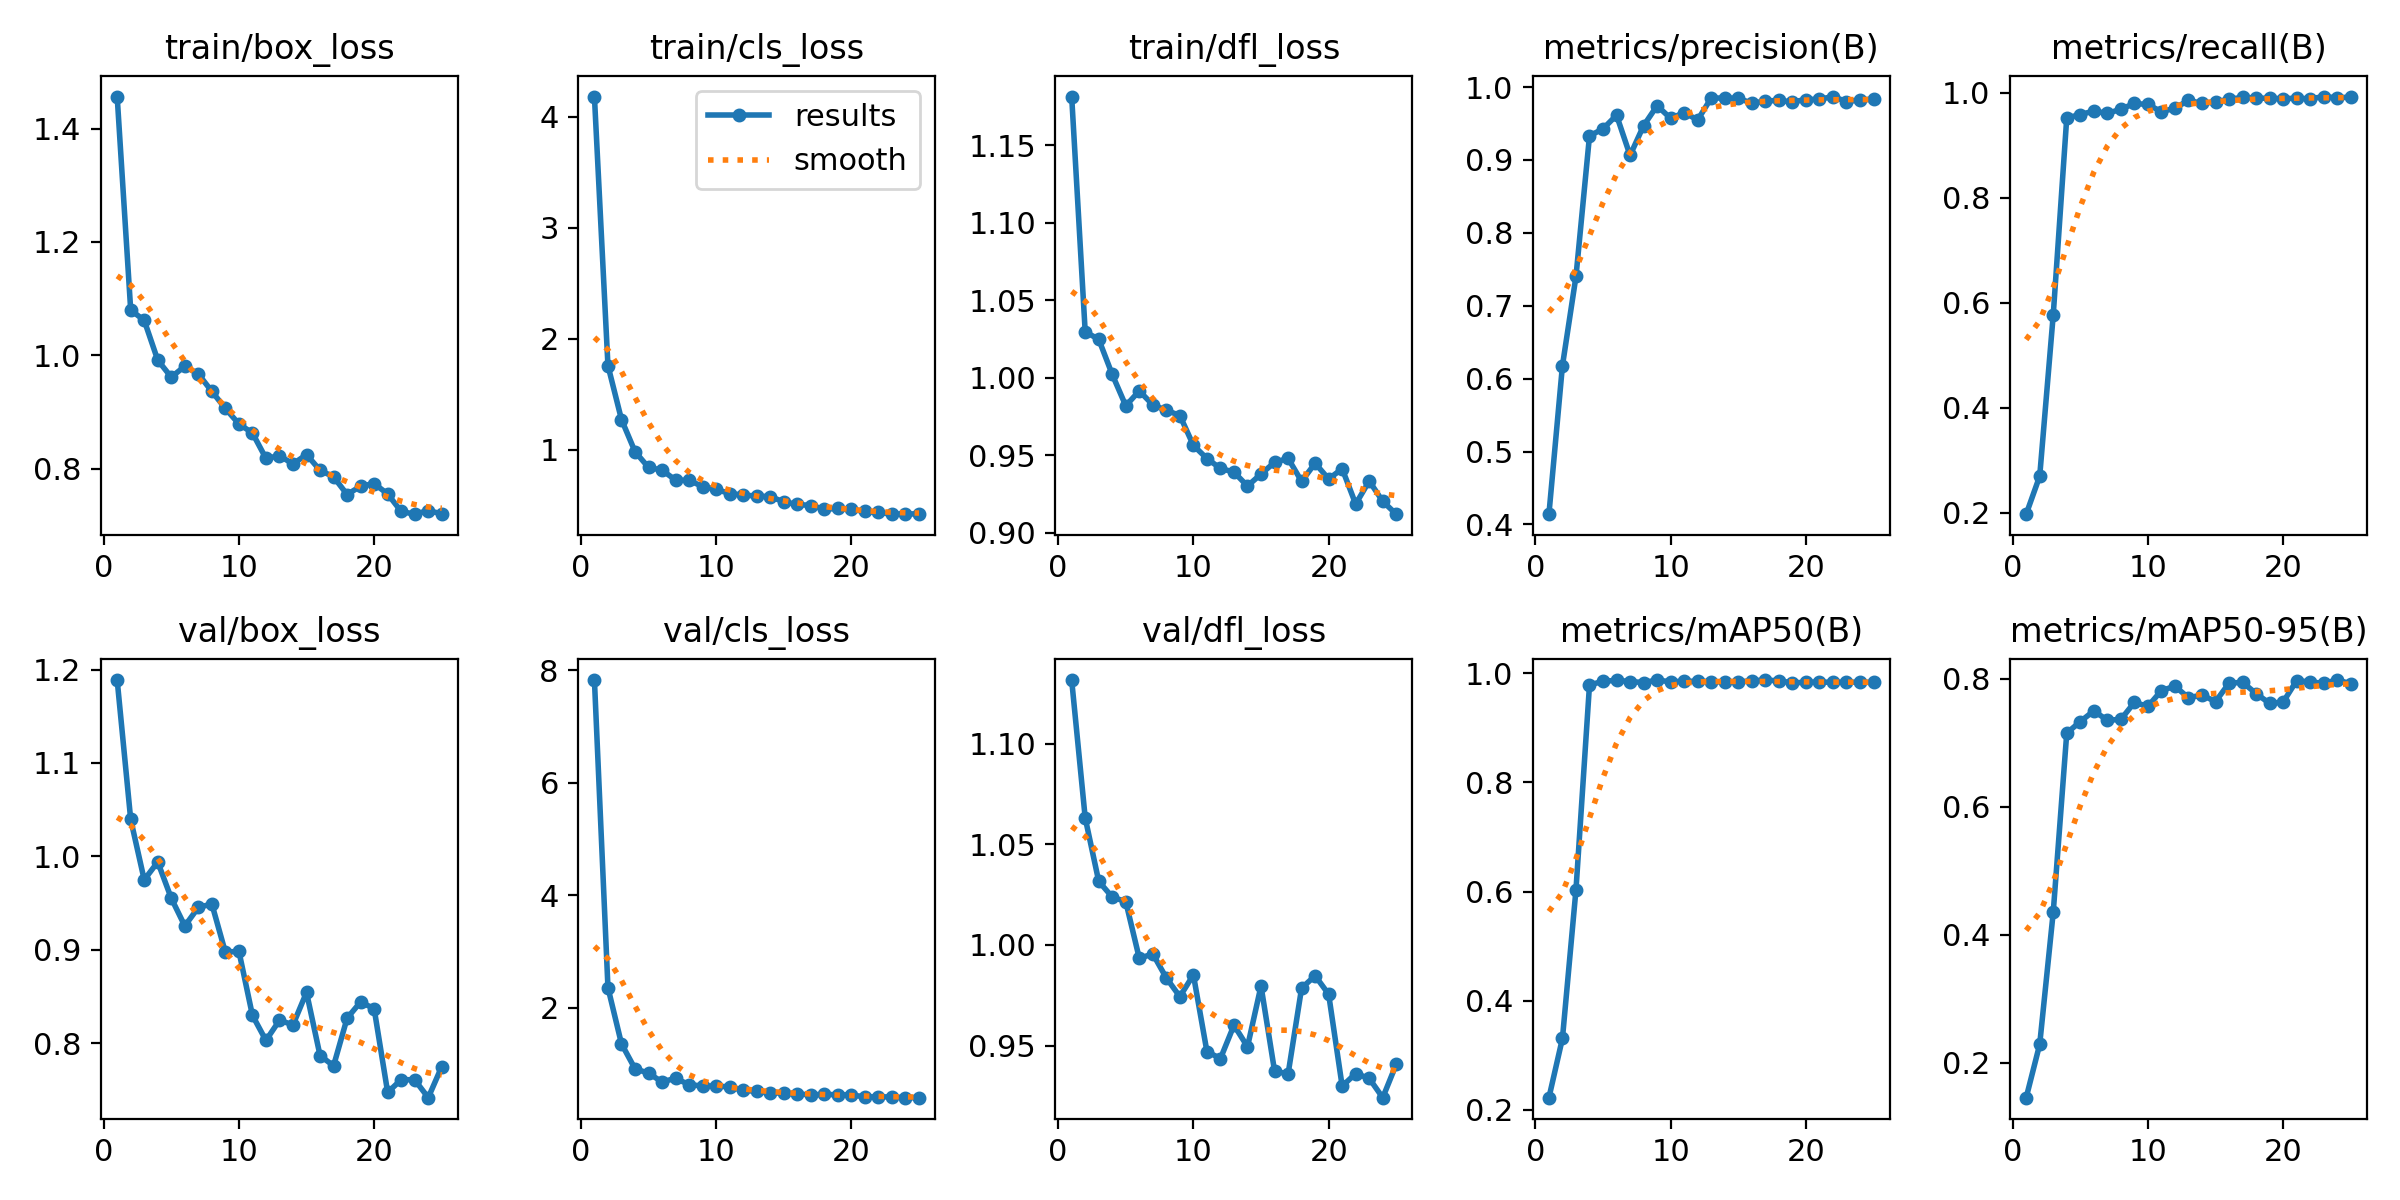

Values plotted in this chart, from the file beside it:
epoch, train/box_loss, train/cls_loss, train/dfl_loss, metrics/precision(B), metrics/recall(B), metrics/mAP50(B), metrics/mAP50-95(B), val/box_loss, val/cls_loss, val/dfl_loss, lr/pg0, lr/pg1, lr/pg2
1, 1.457, 4.181, 1.181, 0.414, 0.1977, 0.2225, 0.1452, 1.189, 7.828, 1.131, 7.056e-05, 7.056e-05, 7.056e-05
2, 1.08, 1.758, 1.03, 0.6178, 0.2701, 0.3312, 0.2285, 1.04, 2.36, 1.063, 0.0001412, 0.0001412, 0.0001412
3, 1.062, 1.272, 1.025, 0.7402, 0.5769, 0.6034, 0.4347, 0.9749, 1.361, 1.032, 0.0002057, 0.0002057, 0.0002057
4, 0.9913, 0.983, 1.002, 0.9331, 0.9524, 0.9786, 0.7146, 0.994, 0.9169, 1.024, 0.0002642, 0.0002642, 0.0002642
5, 0.9613, 0.8401, 0.9819, 0.9428, 0.9586, 0.9852, 0.7327, 0.9552, 0.8373, 1.022, 0.0003167, 0.0003167, 0.0003167
6, 0.9807, 0.8163, 0.9915, 0.9615, 0.9655, 0.9871, 0.7494, 0.9255, 0.6826, 0.9934, 0.0003631, 0.0003631, 0.0003631
7, 0.9669, 0.7258, 0.9825, 0.9063, 0.9609, 0.9849, 0.7349, 0.9453, 0.7474, 0.9956, 0.0004035, 0.0004035, 0.0004035
8, 0.9361, 0.7234, 0.979, 0.9471, 0.9688, 0.983, 0.736, 0.949, 0.6331, 0.9836, 0.000425, 0.000425, 0.000425
9, 0.906, 0.6684, 0.9756, 0.9745, 0.9798, 0.9876, 0.7626, 0.8973, 0.6106, 0.9744, 0.000425, 0.000425, 0.000425
10, 0.8787, 0.6426, 0.9564, 0.9571, 0.9779, 0.9843, 0.7564, 0.8984, 0.6105, 0.9852, 0.0004017, 0.0004017, 0.0004017
11, 0.8628, 0.6051, 0.9479, 0.965, 0.9642, 0.9854, 0.7811, 0.8298, 0.5924, 0.9471, 0.0003784, 0.0003784, 0.0003784
12, 0.8179, 0.5918, 0.9415, 0.955, 0.9708, 0.9852, 0.788, 0.8029, 0.5322, 0.9436, 0.0003551, 0.0003551, 0.0003551
13, 0.8225, 0.5821, 0.9391, 0.9851, 0.9859, 0.9849, 0.7699, 0.8245, 0.5151, 0.9602, 0.0003319, 0.0003319, 0.0003319
14, 0.808, 0.5774, 0.9302, 0.9849, 0.9798, 0.984, 0.7742, 0.8196, 0.4898, 0.9495, 0.0003086, 0.0003086, 0.0003086
15, 0.8246, 0.5302, 0.9379, 0.9848, 0.9831, 0.984, 0.7639, 0.8544, 0.4826, 0.9797, 0.0002853, 0.0002853, 0.0002853
16, 0.7969, 0.5071, 0.9454, 0.9778, 0.9877, 0.9863, 0.7927, 0.7867, 0.4664, 0.9375, 0.000262, 0.000262, 0.000262
17, 0.7853, 0.4972, 0.948, 0.9809, 0.9914, 0.9874, 0.794, 0.7757, 0.455, 0.9359, 0.0002387, 0.0002387, 0.0002387
18, 0.7541, 0.4644, 0.9332, 0.9818, 0.9901, 0.9862, 0.7765, 0.8267, 0.4591, 0.9786, 0.0002154, 0.0002154, 0.0002154
19, 0.7688, 0.4706, 0.9449, 0.9797, 0.9896, 0.9826, 0.7611, 0.8441, 0.4552, 0.9847, 0.0001922, 0.0001922, 0.0001922
20, 0.7734, 0.4617, 0.9347, 0.983, 0.9891, 0.9833, 0.7632, 0.8368, 0.4495, 0.9756, 0.0001689, 0.0001689, 0.0001689
21, 0.7551, 0.444, 0.9413, 0.9833, 0.9898, 0.9841, 0.7968, 0.7472, 0.4174, 0.9299, 0.0001456, 0.0001456, 0.0001456
22, 0.7241, 0.4344, 0.9185, 0.9871, 0.9887, 0.9832, 0.7944, 0.7609, 0.4166, 0.9362, 0.0001223, 0.0001223, 0.0001223
23, 0.7194, 0.4192, 0.9334, 0.9801, 0.993, 0.9837, 0.7926, 0.7607, 0.4163, 0.9338, 9.9019e-05, 9.9019e-05, 9.9019e-05
24, 0.7258, 0.423, 0.9203, 0.9823, 0.9905, 0.9835, 0.7976, 0.7416, 0.403, 0.9242, 7.5734e-05, 7.5734e-05, 7.5734e-05
25, 0.7199, 0.4207, 0.912, 0.9836, 0.9921, 0.9833, 0.7919, 0.7749, 0.4023, 0.9408, 5.245e-05, 5.245e-05, 5.245e-05
